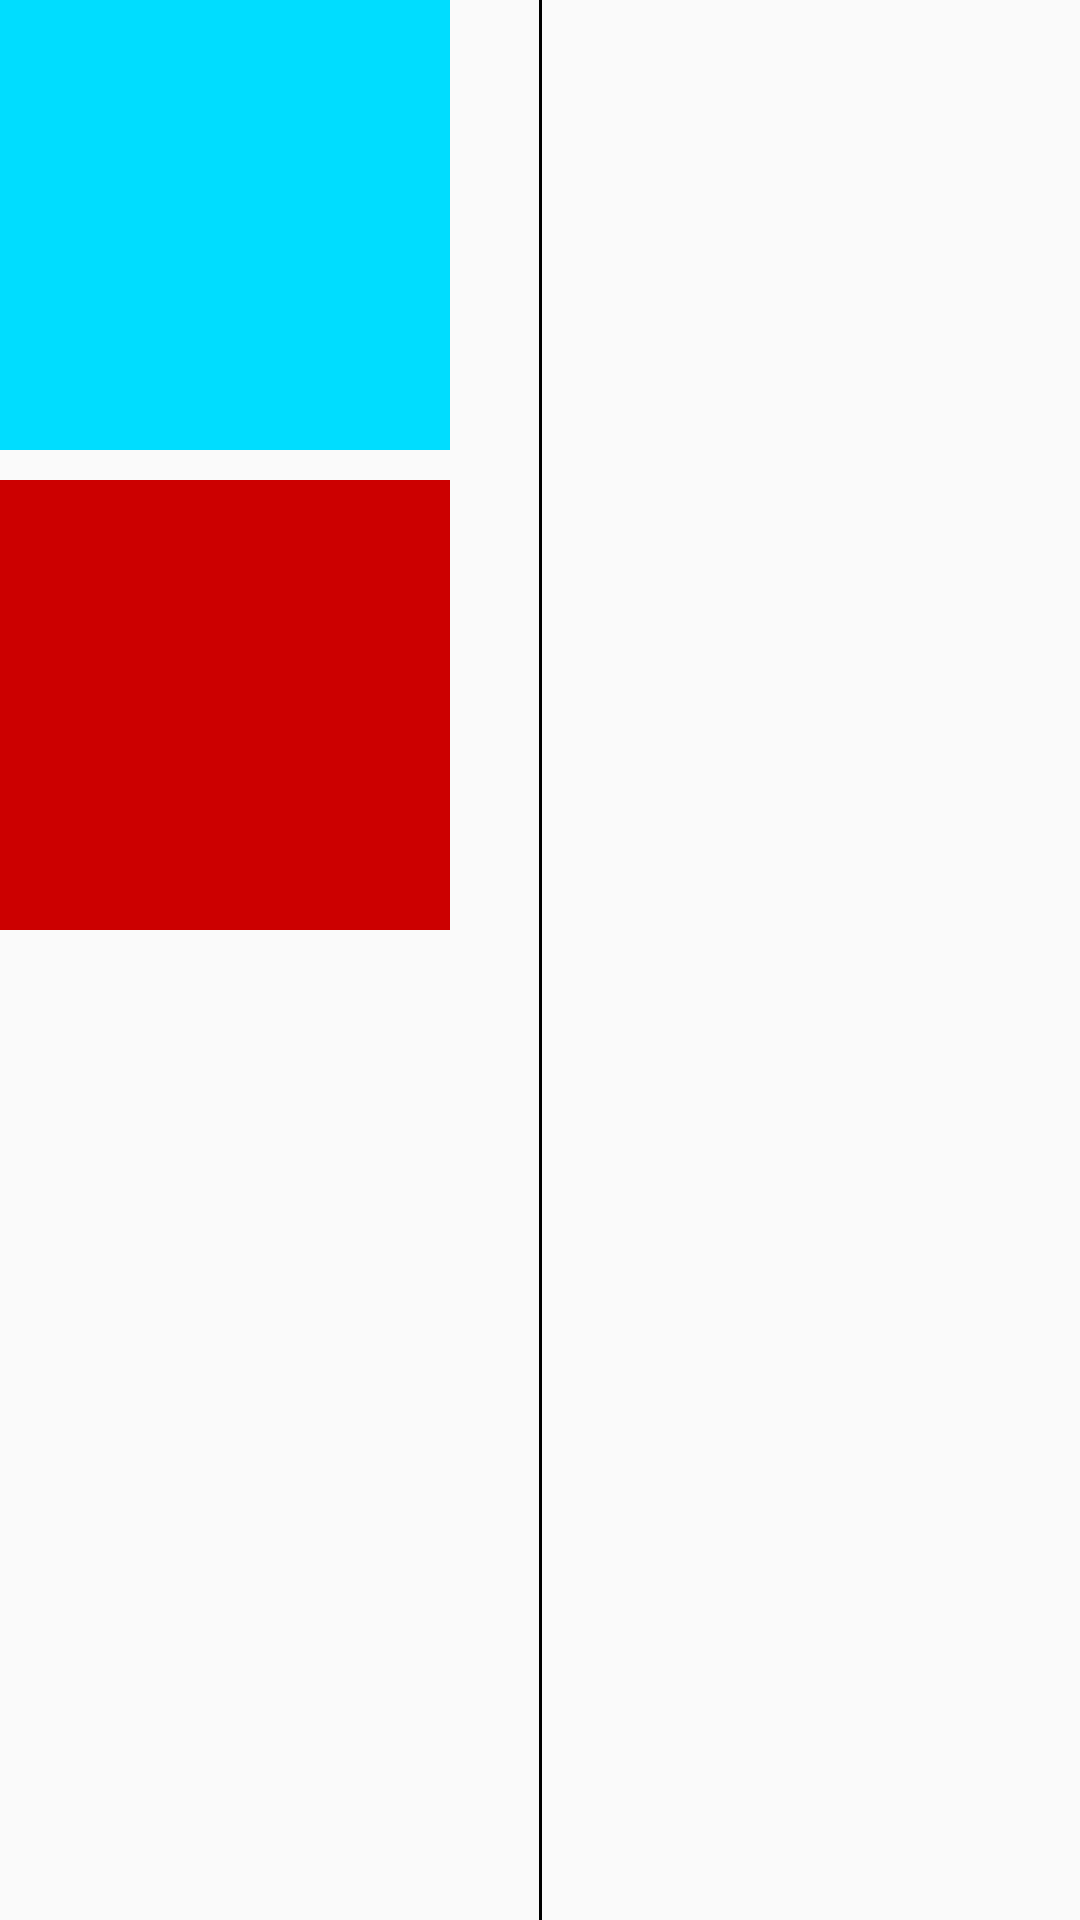

Android layout source for this screen:
<!-- AndroidManifest.xml: application theme AppTheme -->
<!-- res/layout/activity_main.xml -->
<?xml version="1.0" encoding="utf-8"?>
<androidx.constraintlayout.widget.ConstraintLayout xmlns:android="http://schemas.android.com/apk/res/android"
    xmlns:app="http://schemas.android.com/apk/res-auto"
    xmlns:tools="http://schemas.android.com/tools"
    android:layout_width="match_parent"
    android:layout_height="match_parent">
   <RelativeLayout
    android:layout_width="@dimen/dp_150"
    android:layout_height="@dimen/dp_150"
    app:layout_constraintLeft_toLeftOf="parent"
    app:layout_constraintTop_toTopOf="parent"
       android:background="@android:color/holo_blue_bright"
    android:id="@+id/top_rl"/>
    <RelativeLayout
        android:layout_width="150dp"
        android:layout_height="150dp"
        app:layout_constraintLeft_toLeftOf="parent"
        app:layout_constraintTop_toBottomOf="@+id/top_rl"
        android:layout_marginTop="@dimen/dp_10"
        android:background="@android:color/holo_red_dark"/>
    <View
        android:layout_width="@dimen/dp_1"
        android:layout_height="match_parent"
        app:layout_constraintTop_toTopOf="parent"
        app:layout_constraintLeft_toLeftOf="parent"
        app:layout_constraintRight_toRightOf="parent"
        android:background="@android:color/black"/>
    <include layout="@layout/refresh_list_layout"
        android:visibility="gone"/>
</androidx.constraintlayout.widget.ConstraintLayout>
<!-- res/layout/refresh_list_layout.xml (included above) -->
<?xml version="1.0" encoding="utf-8"?>
<com.scwang.smartrefresh.layout.SmartRefreshLayout xmlns:android="http://schemas.android.com/apk/res/android"
    android:layout_width="match_parent"
    android:layout_height="match_parent"
    xmlns:app="http://schemas.android.com/apk/res-auto"
    android:id="@+id/refreshLayout"
    app:srlEnableLoadMore="true"
    app:srlEnableAutoLoadMore="true">
    <com.scwang.smartrefresh.layout.header.ClassicsHeader
        android:layout_width="match_parent"
        android:layout_height="wrap_content"
        app:srlEnableLastTime="true"
        app:srlClassicsSpinnerStyle="FixedBehind"
        app:srlTextSizeTitle="@dimen/sp_12"
        app:srlTextSizeTime="@dimen/sp_8"
        app:srlTextTimeMarginTop="@dimen/dp_2"
        app:srlDrawableArrowSize="@dimen/dp_20"
        app:srlDrawableProgressSize="@dimen/dp_20"
        app:srlDrawableMarginRight="@dimen/dp_20"
        app:srlDrawableProgress="@drawable/loading_footer"/>
    <androidx.recyclerview.widget.RecyclerView
        android:id="@+id/recyclerView"
        android:layout_width="match_parent"
        android:layout_height="match_parent"
        android:background="@android:color/white"
        android:overScrollMode="never"/>
    <com.scwang.smartrefresh.layout.footer.ClassicsFooter
        app:srlTextSizeTitle="@dimen/sp_12"
        app:srlTextSizeTime="@dimen/sp_8"
        app:srlDrawableProgress="@drawable/loading_footer"
        android:layout_width="match_parent"
        android:layout_height="wrap_content"/>
</com.scwang.smartrefresh.layout.SmartRefreshLayout>
<!-- resources referenced by this layout -->
<resources>
  <dimen name="dp_1">1dp</dimen>
  <dimen name="dp_10">10dp</dimen>
  <dimen name="dp_150">150dp</dimen>
  <dimen name="dp_2">2dp</dimen>
  <dimen name="dp_20">20dp</dimen>
  <dimen name="sp_12">12sp</dimen>
  <dimen name="sp_8">8sp</dimen>
  <style name="AppTheme" parent="Theme.AppCompat.Light.NoActionBar">
          
          <item name="colorPrimary">@color/colorPrimary</item>
          <item name="colorPrimaryDark">@color/colorPrimaryDark</item>
          <item name="colorAccent">@color/colorAccent</item>
          <item name="android:typeface">monospace</item>
      </style>
  <color name="colorPrimary">#28272C</color>
  <color name="colorPrimaryDark">#28272C</color>
  <color name="colorAccent">#28272C</color>
</resources>
